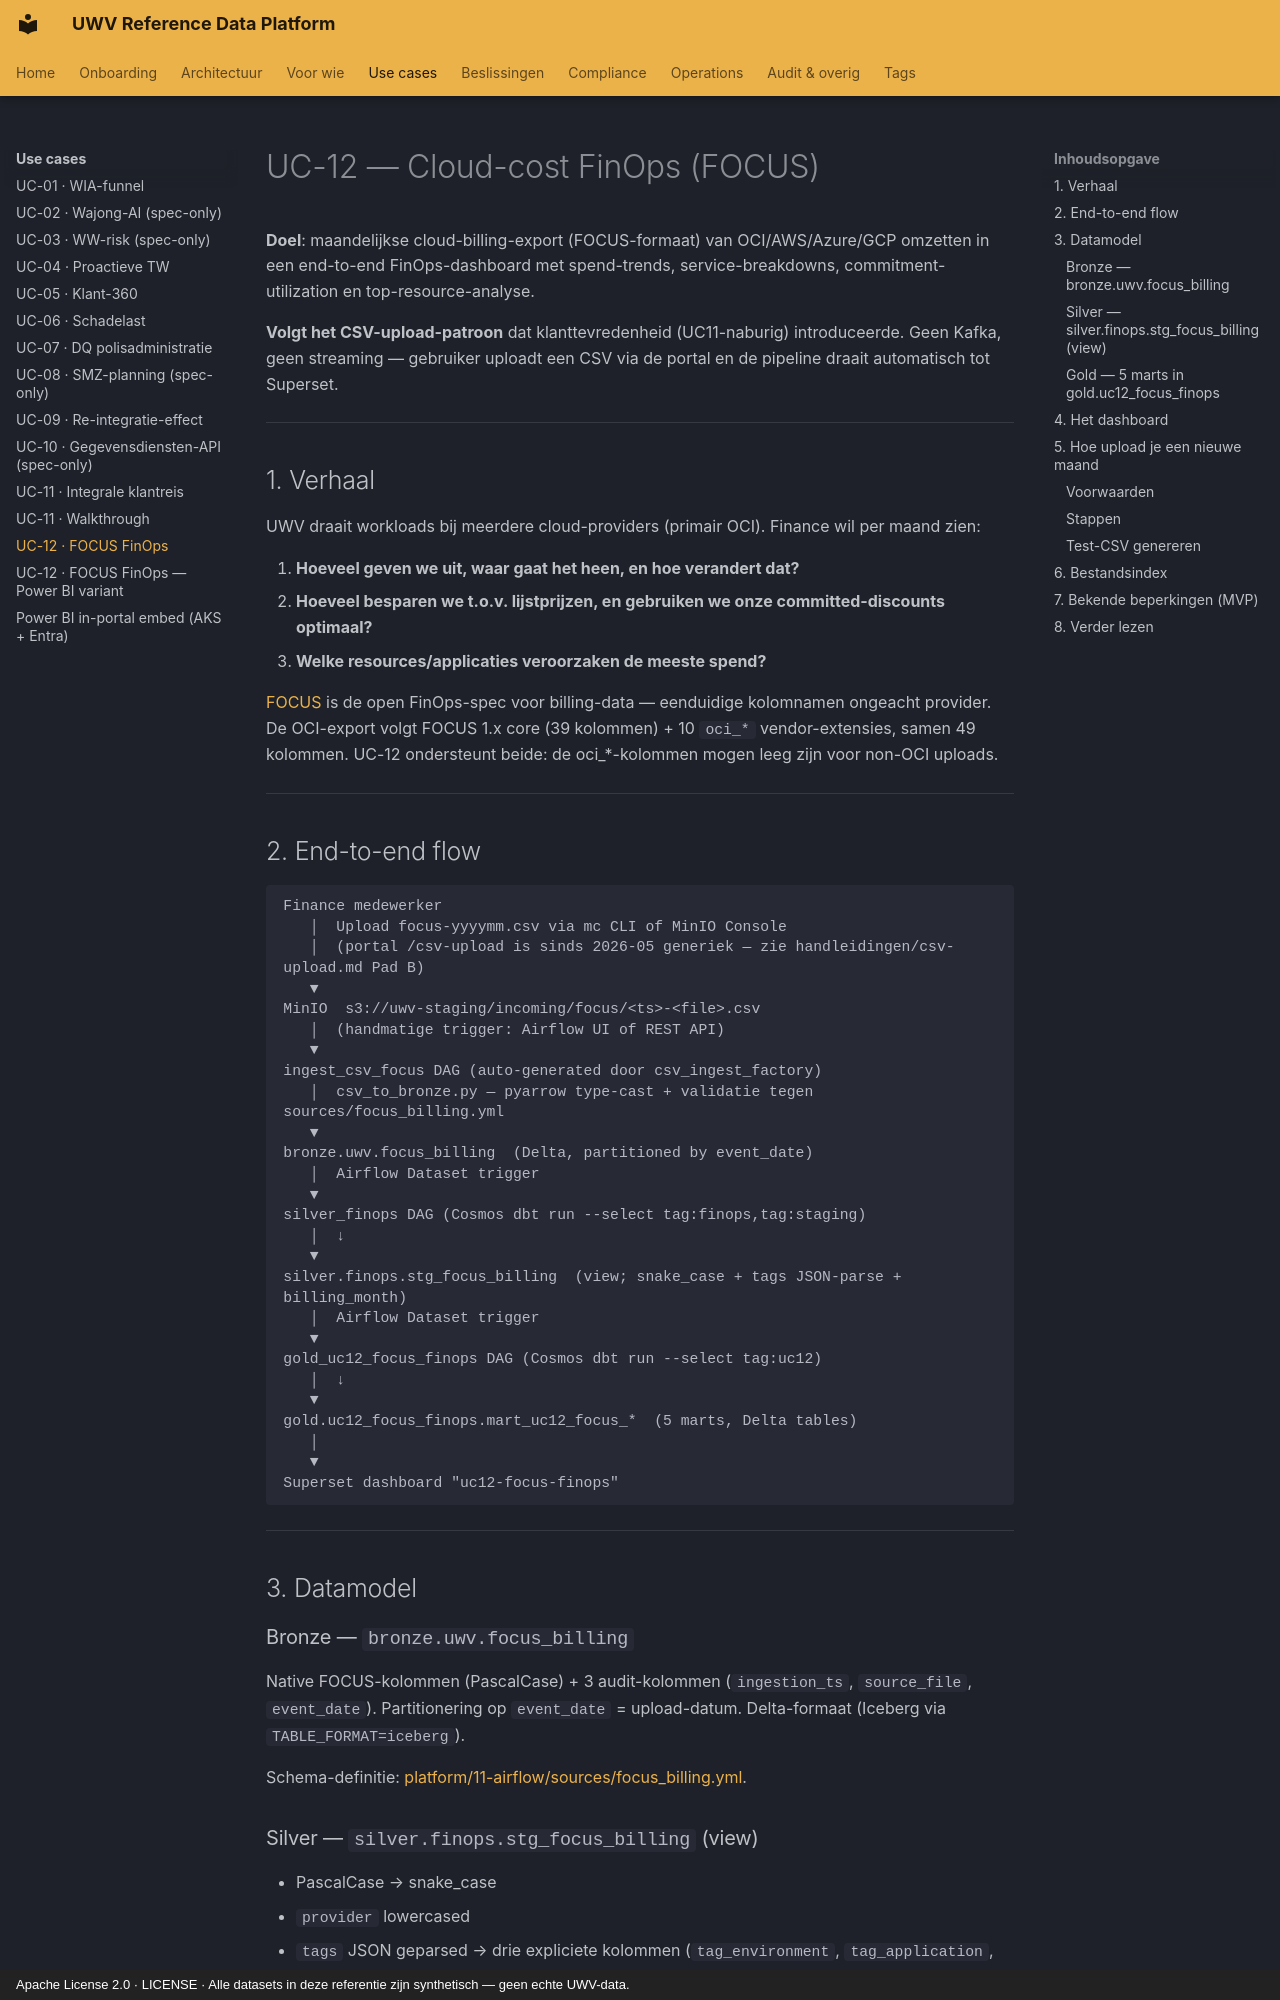

repository: fresh-minds/FreshStackableDataPlatform · page: use-cases/uc12-focus-finops/index.html · generator: mkdocs · copyright: Apache License 2.0 · LICENSE · Alle datasets in deze referentie zijn synthetisch — geen echte UWV-data.

# UC-12 — Cloud-cost FinOps (FOCUS)

**Doel**: maandelijkse cloud-billing-export (FOCUS-formaat) van OCI/AWS/Azure/GCP omzetten in een end-to-end FinOps-dashboard met spend-trends, service-breakdowns, commitment-utilization en top-resource-analyse.

**Volgt het CSV-upload-patroon** dat klanttevredenheid (UC11-naburig) introduceerde. Geen Kafka, geen streaming — gebruiker uploadt een CSV via de portal en de pipeline draait automatisch tot Superset.

---

## 1. Verhaal

UWV draait workloads bij meerdere cloud-providers (primair OCI). Finance wil per maand zien:

1. **Hoeveel geven we uit, waar gaat het heen, en hoe verandert dat?**
2. **Hoeveel besparen we t.o.v. lijstprijzen, en gebruiken we onze committed-discounts optimaal?**
3. **Welke resources/applicaties veroorzaken de meeste spend?**

[FOCUS](https://focus.finops.org/) is de open FinOps-spec voor billing-data — eenduidige kolomnamen ongeacht provider. De OCI-export volgt FOCUS 1.x core (39 kolommen) + 10 `oci_*` vendor-extensies, samen 49 kolommen. UC-12 ondersteunt beide: de oci_*-kolommen mogen leeg zijn voor non-OCI uploads.

---

## 2. End-to-end flow

```
Finance medewerker
   │  Upload focus-yyyymm.csv via mc CLI of MinIO Console
   │  (portal /csv-upload is sinds 2026-05 generiek — zie handleidingen/csv-upload.md Pad B)
   ▼
MinIO  s3://uwv-staging/incoming/focus/<ts>-<file>.csv
   │  (handmatige trigger: Airflow UI of REST API)
   ▼
ingest_csv_focus DAG (auto-generated door csv_ingest_factory)
   │  csv_to_bronze.py — pyarrow type-cast + validatie tegen sources/focus_billing.yml
   ▼
bronze.uwv.focus_billing  (Delta, partitioned by event_date)
   │  Airflow Dataset trigger
   ▼
silver_finops DAG (Cosmos dbt run --select tag:finops,tag:staging)
   │  ↓
   ▼
silver.finops.stg_focus_billing  (view; snake_case + tags JSON-parse + billing_month)
   │  Airflow Dataset trigger
   ▼
gold_uc12_focus_finops DAG (Cosmos dbt run --select tag:uc12)
   │  ↓
   ▼
gold.uc12_focus_finops.mart_uc12_focus_*  (5 marts, Delta tables)
   │
   ▼
Superset dashboard "uc12-focus-finops"
```

---

## 3. Datamodel

### Bronze — `bronze.uwv.focus_billing`

Native FOCUS-kolommen (PascalCase) + 3 audit-kolommen (`ingestion_ts`, `source_file`, `event_date`). Partitionering op `event_date` = upload-datum. Delta-formaat (Iceberg via `TABLE_FORMAT=iceberg`).

Schema-definitie: [platform/11-airflow/sources/focus_billing.yml](../../platform/11-airflow/sources/focus_billing.yml).

### Silver — `silver.finops.stg_focus_billing` (view)

- PascalCase → snake_case
- `provider` lowercased
- `tags` JSON geparsed → drie expliciete kolommen (`tag_environment`, `tag_application`, `tag_cost_center`)
- Afgeleide `billing_month` = `date_trunc('month', BillingPeriodStart)` — primaire grain voor alle marts
- Afgeleide `savings_amount` = `coalesce(list_cost, effective_cost) - effective_cost`

Model: [dbt/models/staging/finops/stg_focus_billing.sql](../../dbt/models/staging/finops/stg_focus_billing.sql).
